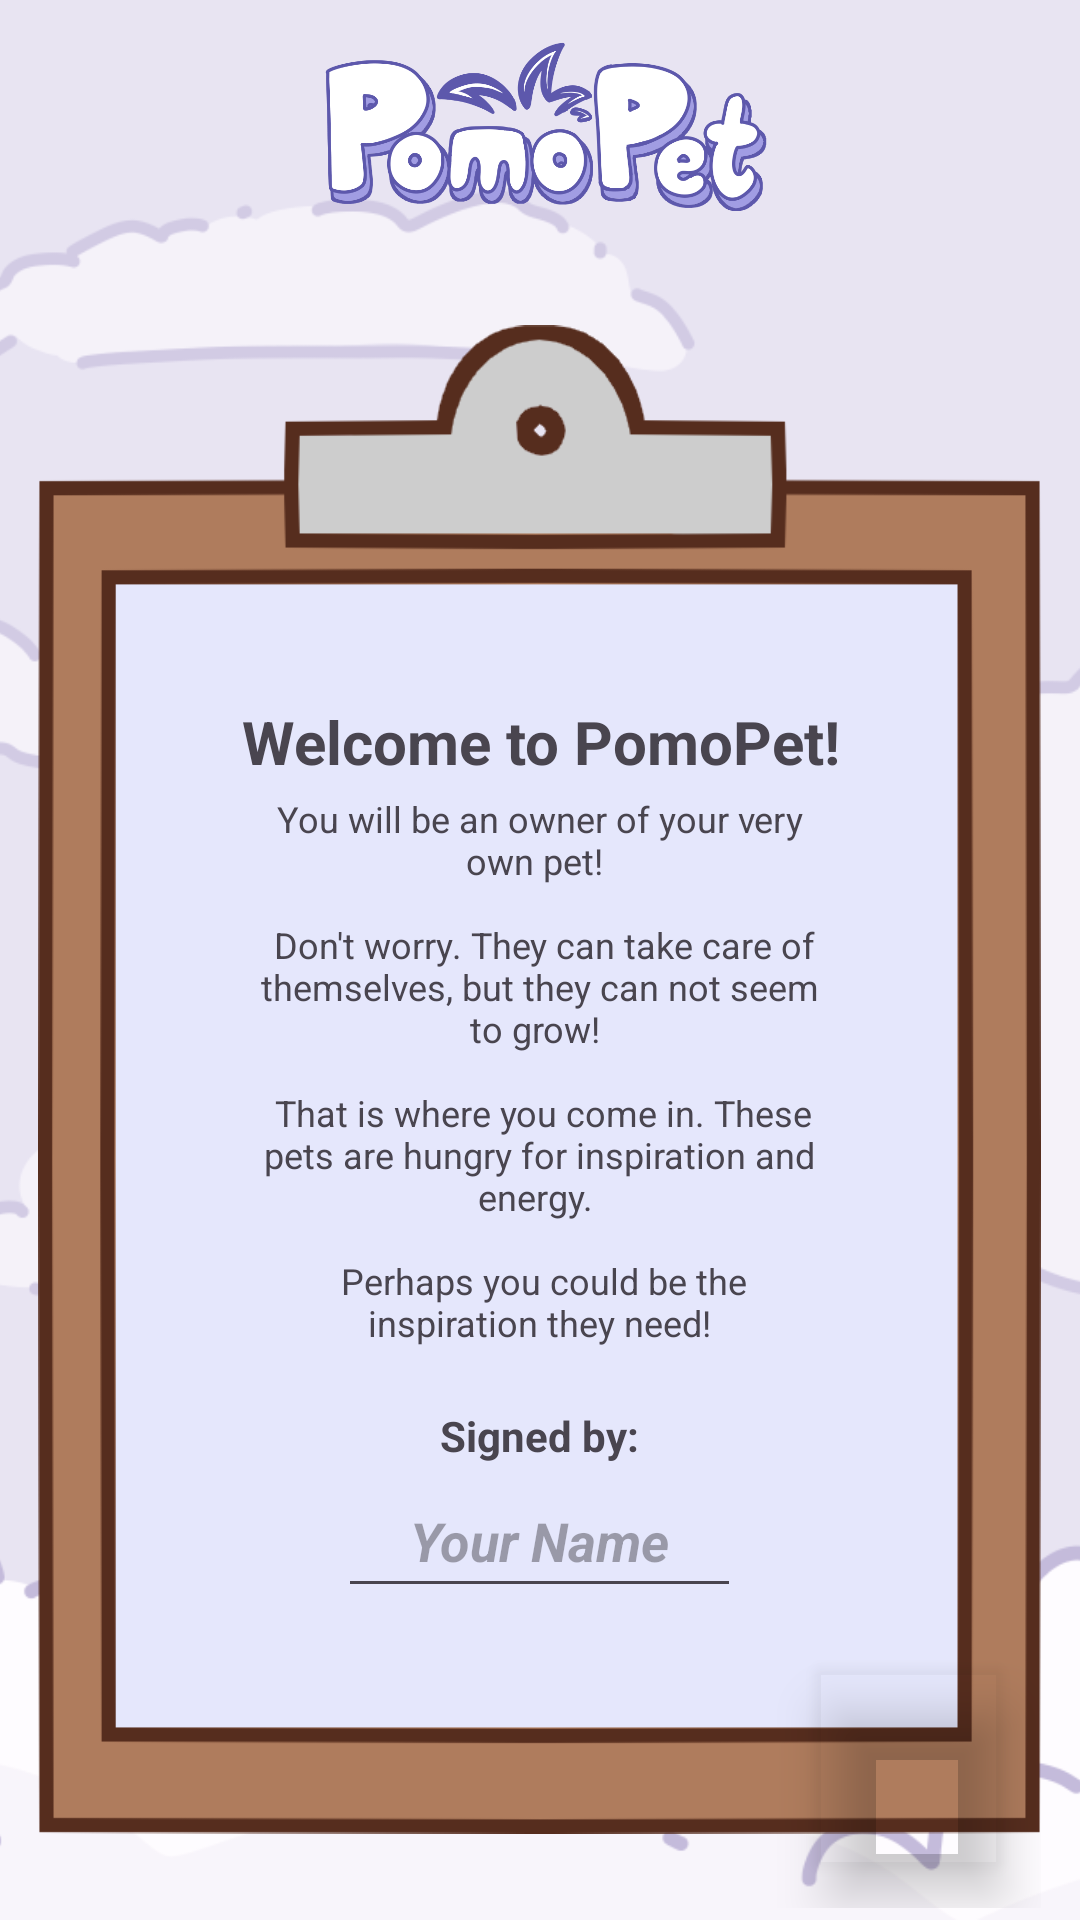

Layout XML and referenced resources for this Android screen:
<!-- AndroidManifest.xml: application theme Theme.PomoPet -->
<!-- res/layout/activity_register.xml -->
<?xml version="1.0" encoding="utf-8"?>
<androidx.constraintlayout.widget.ConstraintLayout xmlns:android="http://schemas.android.com/apk/res/android"
    xmlns:app="http://schemas.android.com/apk/res-auto"
    xmlns:tools="http://schemas.android.com/tools"
    android:id="@+id/layout_register_screen_cl"
    android:layout_width="match_parent"
    android:layout_height="match_parent">

    <ImageView
        android:id="@+id/background_iv"
        android:layout_width="match_parent"
        android:layout_height="0dp"
        android:scaleType="centerCrop"
        app:layout_constraintBottom_toBottomOf="parent"
        app:layout_constraintEnd_toEndOf="parent"
        app:layout_constraintStart_toStartOf="parent"
        app:layout_constraintTop_toTopOf="parent"
        app:srcCompat="@drawable/title_screen_bg" />

    <LinearLayout
        android:id="@+id/linearLayout"
        android:layout_width="0dp"
        android:layout_height="0dp"
        android:gravity="center"
        android:orientation="vertical"
        app:layout_constraintBottom_toBottomOf="@id/background_iv"
        app:layout_constraintEnd_toEndOf="@id/background_iv"
        app:layout_constraintStart_toStartOf="@id/background_iv"
        app:layout_constraintTop_toTopOf="@id/background_iv">

        <ImageView
            android:id="@+id/pomopet_logo_iv"
            android:layout_width="wrap_content"
            android:layout_height="wrap_content"
            android:adjustViewBounds="true"
            android:paddingLeft="100dp"
            android:paddingRight="100dp"
            app:srcCompat="@drawable/title_logo" />

        <androidx.constraintlayout.widget.ConstraintLayout
            android:layout_width="wrap_content"
            android:layout_height="wrap_content">

            <ImageView
                android:id="@+id/clipboard_iv"
                android:layout_width="0dp"
                android:layout_height="0dp"
                android:adjustViewBounds="false"
                android:cropToPadding="false"
                android:scaleType="fitCenter"
                app:layout_constraintBottom_toBottomOf="parent"
                app:layout_constraintEnd_toEndOf="parent"
                app:layout_constraintHorizontal_bias="0.0"
                app:layout_constraintStart_toStartOf="parent"
                app:layout_constraintTop_toTopOf="parent"
                app:layout_constraintVertical_bias="0.0"
                app:srcCompat="@drawable/task_board" />

            <TextView
                android:id="@+id/welcomeTitle_tv"
                android:layout_width="wrap_content"
                android:layout_height="wrap_content"
                android:layout_marginStart="66dp"
                android:layout_marginTop="150dp"
                android:layout_marginEnd="65dp"
                android:text="@string/welcome_to_pomopet"
                android:textSize="20sp"
                android:textStyle="bold"
                app:layout_constraintEnd_toEndOf="@+id/clipboard_iv"
                app:layout_constraintHorizontal_bias="0.473"
                app:layout_constraintStart_toStartOf="@+id/clipboard_iv"
                app:layout_constraintTop_toTopOf="@+id/clipboard_iv" />

            <TextView
                android:id="@+id/welcomeBody_tv"
                android:layout_width="0dp"
                android:layout_height="wrap_content"
                android:layout_marginStart="70dp"
                android:layout_marginTop="4dp"
                android:layout_marginEnd="70dp"
                android:text="@string/register_description"
                android:textAlignment="center"
                android:textSize="12sp"
                app:layout_constraintEnd_toEndOf="@+id/clipboard_iv"
                app:layout_constraintHorizontal_bias="0.0"
                app:layout_constraintStart_toStartOf="@+id/clipboard_iv"
                app:layout_constraintTop_toBottomOf="@+id/welcomeTitle_tv" />

            <TextView
                android:id="@+id/welcomeSign_tv"
                android:layout_width="wrap_content"
                android:layout_height="wrap_content"
                android:layout_marginStart="134dp"
                android:layout_marginTop="20dp"
                android:layout_marginEnd="134dp"
                android:text="@string/signed_by"
                android:textStyle="bold"
                app:layout_constraintEnd_toEndOf="@+id/clipboard_iv"
                app:layout_constraintStart_toStartOf="@+id/clipboard_iv"
                app:layout_constraintTop_toBottomOf="@+id/welcomeBody_tv" />

            <EditText
                android:id="@+id/welcomeUserSigned_tv"
                android:layout_width="0dp"
                android:layout_height="48dp"
                android:layout_marginStart="100dp"
                android:layout_marginEnd="100dp"
                android:layout_marginBottom="100dp"
                android:hint="Your Name"
                android:inputType="text"
                android:maxLength="12"
                android:textAlignment="center"
                android:textStyle="bold|italic"
                app:layout_constraintBottom_toBottomOf="@+id/clipboard_iv"
                app:layout_constraintEnd_toEndOf="@+id/clipboard_iv"
                app:layout_constraintHorizontal_bias="0.0"
                app:layout_constraintStart_toStartOf="@+id/clipboard_iv"
                app:layout_constraintTop_toBottomOf="@+id/welcomeSign_tv"
                app:layout_constraintVertical_bias="0.0" />

            <Button
                android:id="@+id/confirmName_btn"
                android:layout_width="69dp"
                android:layout_height="77dp"
                android:layout_marginBottom="8dp"
                android:backgroundTint="#00FFFFFF"
                android:elevation="10dp"
                android:stateListAnimator="@null"
                app:icon="@drawable/check_mark_1"
                app:iconGravity="textStart"
                app:iconPadding="0dp"
                app:iconSize="65dp"
                app:iconTintMode="multiply"
                app:layout_constraintBottom_toBottomOf="@+id/clipboard_iv"
                app:layout_constraintEnd_toEndOf="@+id/clipboard_iv"
                app:layout_constraintHorizontal_bias="0.964"
                app:layout_constraintStart_toStartOf="@+id/clipboard_iv" />

        </androidx.constraintlayout.widget.ConstraintLayout>

    </LinearLayout>

</androidx.constraintlayout.widget.ConstraintLayout>
<!-- resources referenced by this layout -->
<resources>
  <!-- drawable check_mark_1: png bitmap (drawable, 18749 bytes) -->
  <!-- drawable task_board: png bitmap (drawable, 16340 bytes) -->
  <!-- drawable title_logo: png bitmap (drawable, 78619 bytes) -->
  <!-- drawable title_screen_bg: png bitmap (drawable, 130282 bytes) -->
  <string name="register_description">You will be an owner of your very own pet! \n\n
          Don\'t worry. They can take care of themselves, but they can not seem to grow! \n\n
          That is where you come in. These pets are hungry for inspiration and energy. \n\n
          Perhaps you could be the inspiration they need!
      </string>
  <string name="signed_by">Signed by:</string>
  <string name="welcome_to_pomopet">Welcome to PomoPet!</string>
  <style name="Theme.PomoPet" parent="Base.Theme.PomoPet" />
  <style name="Base.Theme.PomoPet" parent="Theme.Material3.DayNight.NoActionBar">
          
          
      </style>
</resources>
